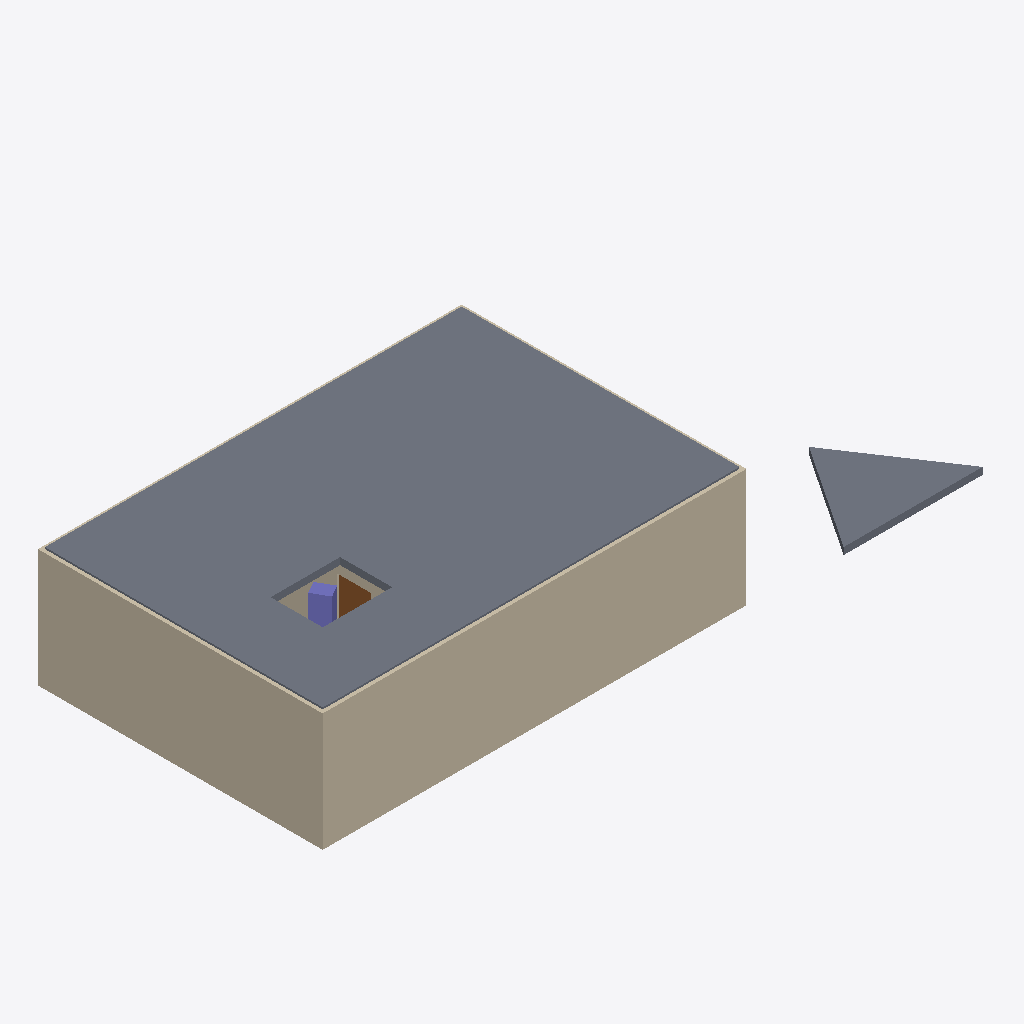
Isometric view of an IFC building model (IFC-SPF (STEP), schema IFC4, length unit metre), seen from the south-west, elements coloured by IFC class: 5 walls (beige), 2 slabs (grey), 1 column (violet), 1 door (brown).
Extent 19.1 m × 8.2 m × 3.7 m (x, y, z). Storeys (2): L0 at 0.00 m; L1 at 3.40 m. Elements (16): 6 IfcWall, 2 IfcBeam, 2 IfcColumn, 2 IfcFurniture, 2 IfcSlab, 1 IfcDoor, 1 IfcWindow.

HEADER;
FILE_DESCRIPTION(('ViewDefinition [ReferenceView_V1.2]'),'2;1');
FILE_NAME('Yeni Proje.ifc','2026-10-09T06:58:39',(''),(''),'INSA BIM kernel','INSA Platform','');
FILE_SCHEMA(('IFC4'));
ENDSEC;
DATA;
#14=IFCPROJECT('2Et$BI83QT3NnhAWSoJRHT',$,'Yeni Proje',$,$,$,$,(#10),#9);
#16=IFCSITE('0x1SBG3XD84YhBodC_0Yc0',$,'Arsa',$,$,#15,$,$,.ELEMENT.,$,$,$,$,$);
#18=IFCBUILDING('3FLOftUEfQ3AC3bhH44MiD',$,'Bina',$,$,#17,$,$,.ELEMENT.,$,$,$);
#24=IFCBUILDINGSTOREY('0xQwTcuhZkJvC0zmPYSgGB',$,'L0',$,$,#23,$,$,.ELEMENT.,0.0);
#28=IFCBUILDINGSTOREY('30WQxIdNjG9XExHQBK9Cd3',$,'L1',$,$,#27,$,$,.ELEMENT.,3.4);
#189=IFCSLAB('0FlgMhjoGDNl1akGK320$P',$,'S-0001',$,$,#186,#188,'S-0001',.FLOOR.);
#62=IFCWALL('29dzb7yFRO6_JX$sk1noiK',$,'W-0001',$,$,#47,#61,'W-0001',.STANDARD.);
#125=IFCWALL('344i__Bmg5c_gnd5yn8idD',$,'W-0004',$,$,#110,#124,'W-0004',.STANDARD.);
#204=IFCSLAB('178bShIS0MPmP4Xe7XyuN$',$,'S-0002',$,$,#201,#203,'S-0002',.FLOOR.);
#146=IFCWALL('0QS_Y8FNgSjj7VEvxcIgsx',$,'W-0005',$,$,#131,#145,'W-0005',.STANDARD.);
#217=IFCCOLUMN('1Fw4ZGdZP5RrW_JNjthVuW',$,'C-0001',$,$,#210,#216,'C-0001',.COLUMN.);
#104=IFCWALL('2ZGotutNYgusYbqvAi6TOc',$,'W-0003',$,$,#89,#103,'W-0003',.STANDARD.);
#295=IFCDOOR('1KweZozlSEp79JihoCeKfp',$,'K100',$,'K100',#288,#294,'D-0001',2.1,1.0,.DOOR.,.SINGLE_SWING_LEFT.,$);
#83=IFCWALL('0S6g6x0U$3ptvFeGq5$oKF',$,'W-0002',$,$,#68,#82,'W-0002',.STANDARD.);
ENDSEC;
